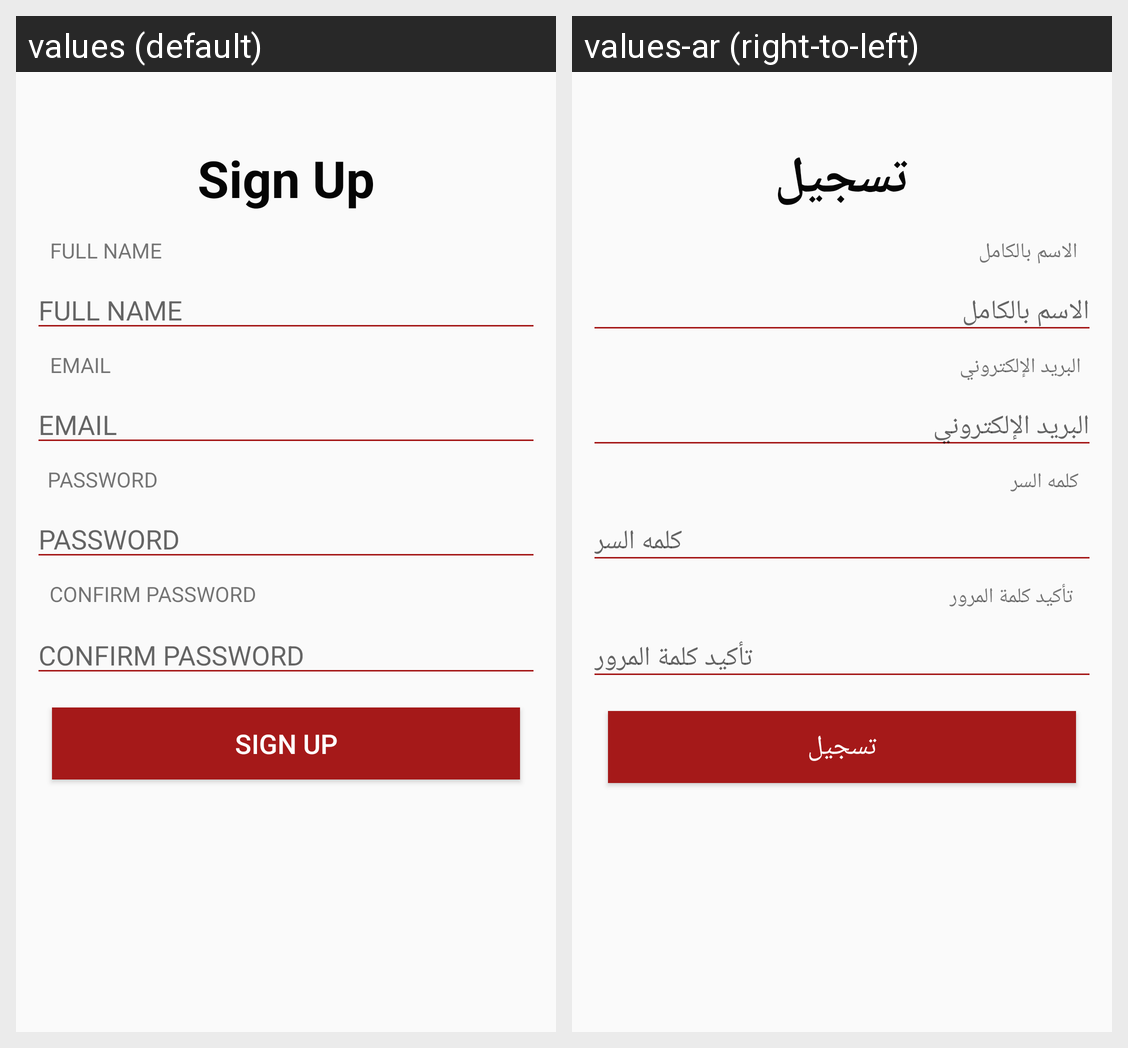

This grid shows one Android layout under two languages. Give, for every string resource on the screen, its name, the default text and each shown locale's text.
Android screen res/layout/fragment_log_in.xml rendered under 2 locales, left to right: values (default), values-ar (right-to-left). Device: Nexus 5 (rendered at 1080×1920; each locale shown at half size, 540×960, under a caption strip naming it); theme AppTheme.
Strings drawn on this screen, with the default value and each locale's value (text and hints the layout hard-codes, and strings that could not be matched under every locale, appear in the picture but are not listed):

signUp
  values: Sign Up
  values-ar: تسجيل

fullName
  values: FULL NAME
  values-ar: الاسم بالكامل

email
  values: EMAIL
  values-ar: البريد الإلكتروني

password
  values: PASSWORD
  values-ar: كلمه السر

confirmPass
  values: CONFIRM PASSWORD
  values-ar: تأكيد كلمة المرور
